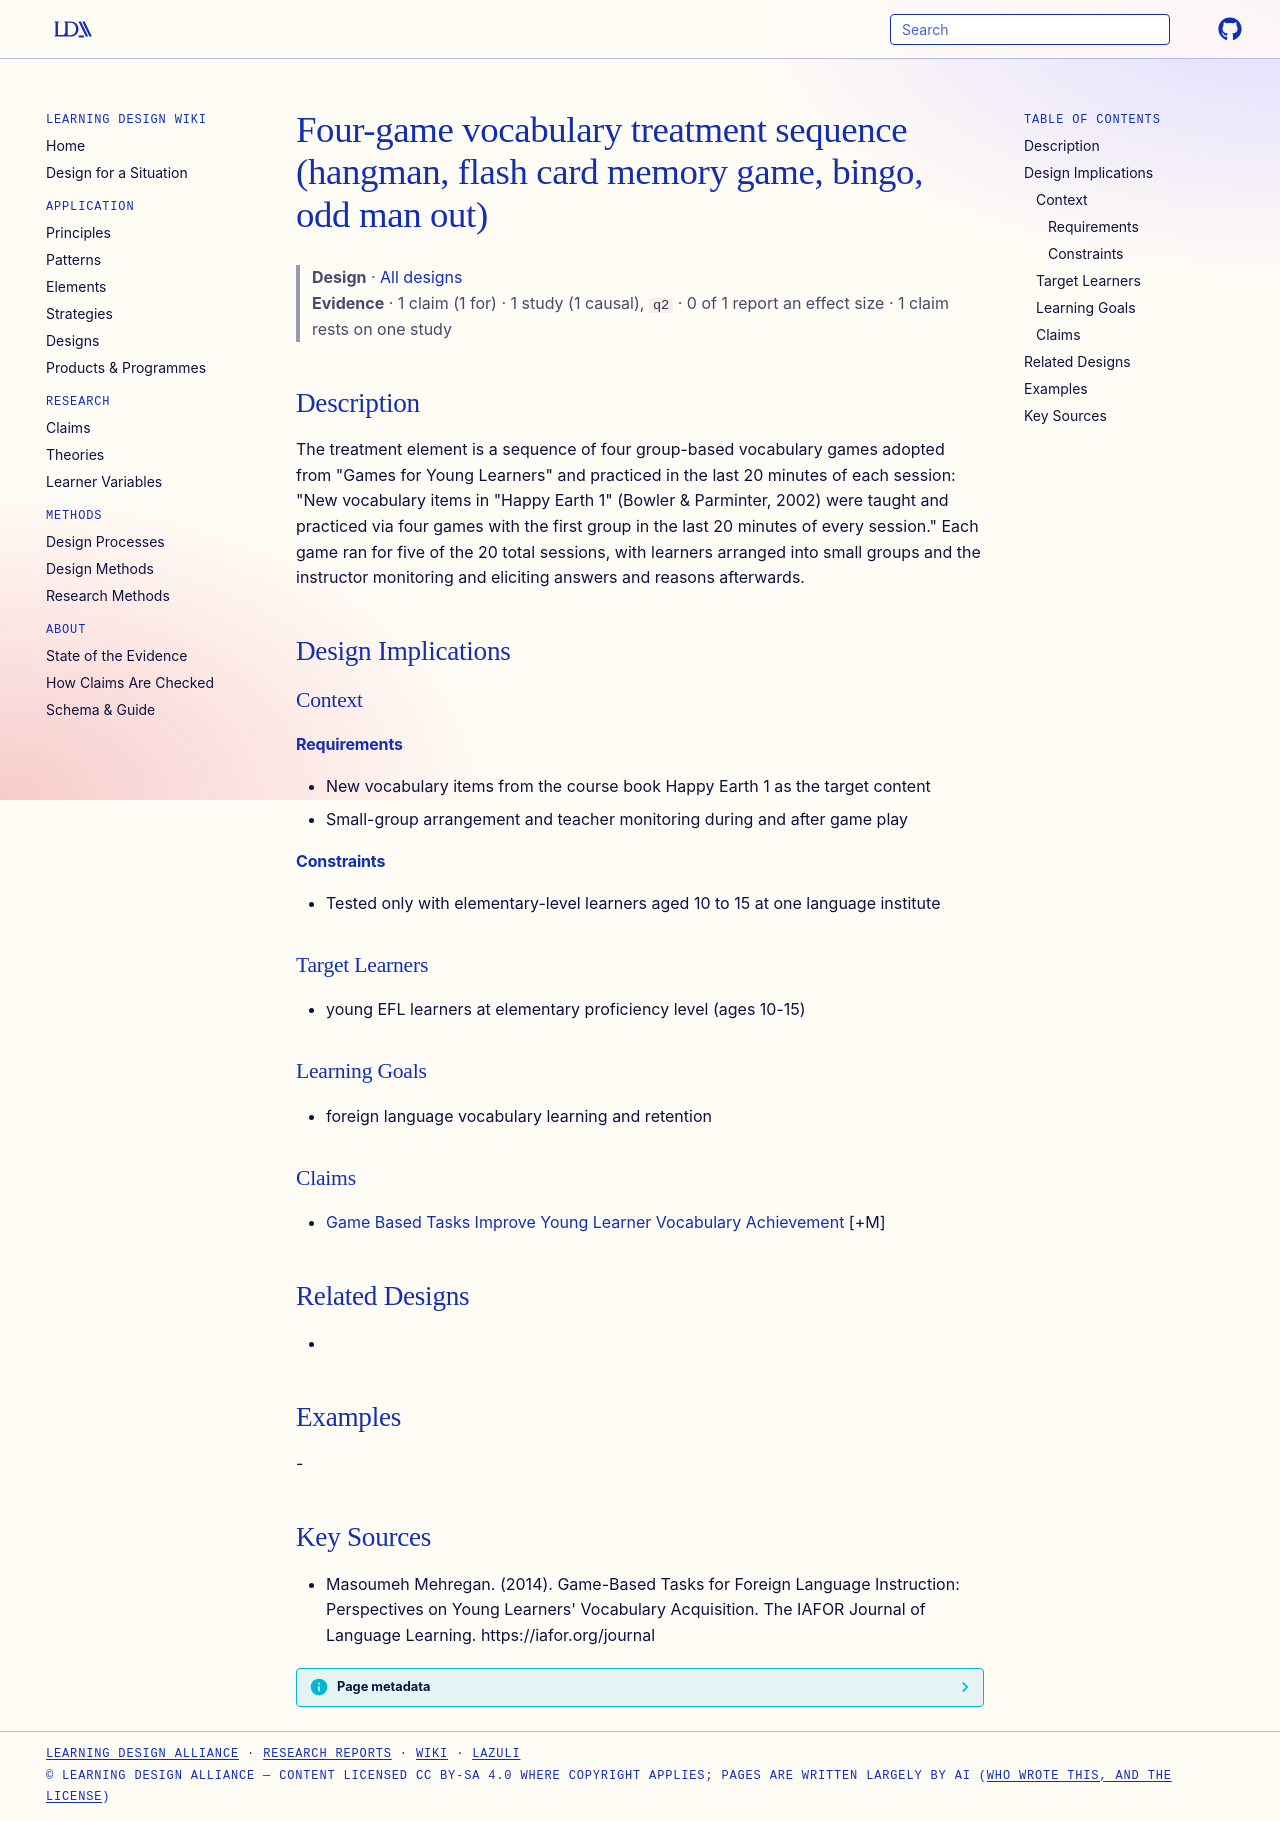

repository: Learning-Design-Alliance/learning-wiki · page: designs/four-game-vocabulary-treatment-sequence/index.html · generator: mkdocs

---
type: design
id: four-game-vocabulary-treatment-sequence
title: Four-game vocabulary treatment sequence (hangman, flash card memory game, bingo, odd man out)
description: "The treatment element is a sequence of four group-based vocabulary games adopted from \"Games for Young Learners\" and practiced in the last 20 minutes of each session: \"New vocabulary items in \"Happy Earth 1\" (Bowler &..."
status: review
generated:
  by: "process:settle-candidates"
  at: 2026-11-02
sources:
  - id: masoumeh-mehregan-2014
    resource: "https://iafor.org/journal"
    title: "Masoumeh Mehregan. (2014). Game-Based Tasks for Foreign Language Instruction: Perspectives on Young Learners' Vocabulary Acquisition. The IAFOR Journal of Language Learning. https://iafor.org/journal"
    author: Masoumeh Mehregan
---

# Four-game vocabulary treatment sequence (hangman, flash card memory game, bingo, odd man out)

> **Design** · [All designs](index.md)
> **Evidence** · 1 claim (1 for) · 1 study (1 causal), `q2` · 0 of 1 report an effect size · 1 claim rests on one study

## Description
The treatment element is a sequence of four group-based vocabulary games adopted from "Games for Young Learners" and practiced in the last 20 minutes of each session: "New vocabulary items in "Happy Earth 1" (Bowler & Parminter, 2002) were taught and practiced via four games with the first group in the last 20 minutes of every session." Each game ran for five of the 20 total sessions, with learners arranged into small groups and the instructor monitoring and eliciting answers and reasons afterwards.

## Design Implications

### Context
#### Requirements
- New vocabulary items from the course book Happy Earth 1 as the target content
- Small-group arrangement and teacher monitoring during and after game play
#### Constraints
- Tested only with elementary-level learners aged 10 to 15 at one language institute

### Target Learners
- young EFL learners at elementary proficiency level (ages 10-15)

### Learning Goals
- foreign language vocabulary learning and retention

### Claims
- [Game Based Tasks Improve Young Learner Vocabulary Achievement](../claims/game-based-tasks-improve-young-learner-vocabulary-achievement.md) [+M]

## Related Designs
- 

## Examples
-

## Key Sources
- Masoumeh Mehregan. (2014). Game-Based Tasks for Foreign Language Instruction: Perspectives on Young Learners' Vocabulary Acquisition. The IAFOR Journal of Language Learning. https://iafor.org/journal
